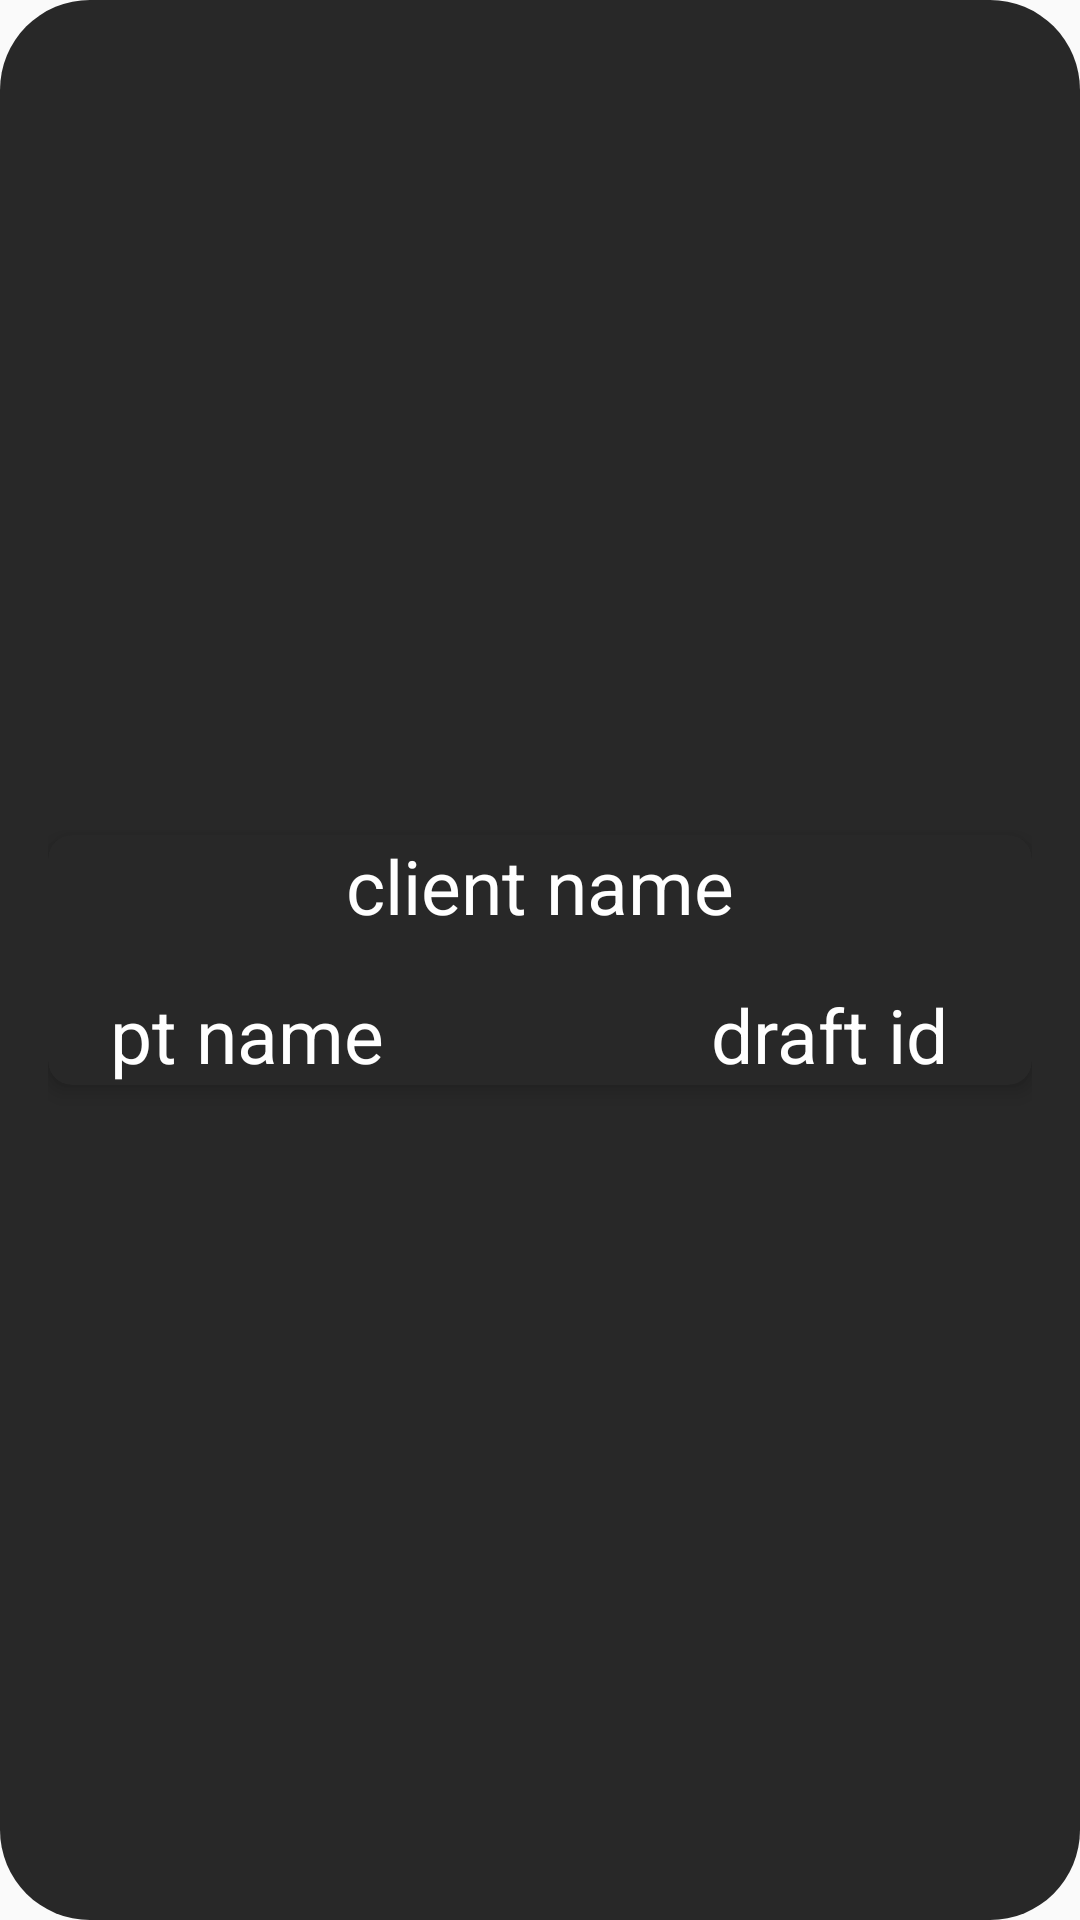

Layout XML and referenced resources for this Android screen:
<!-- AndroidManifest.xml: application theme Theme.LoginUI -->
<!-- res/layout/draft_box.xml -->
<androidx.constraintlayout.widget.ConstraintLayout xmlns:android="http://schemas.android.com/apk/res/android"
    xmlns:app="http://schemas.android.com/apk/res-auto"
    xmlns:tools="http://schemas.android.com/tools"
    android:layout_width="match_parent"
    android:layout_height="wrap_content"
    android:layout_marginTop="20dp"
    android:layout_marginBottom="20dp"
    android:layout_marginStart="10dp"
    android:layout_marginEnd="10dp"
    android:background="@drawable/box_bg"
    android:orientation="vertical"
    android:padding="16dp"
    android:clickable="true"
    android:focusable="true">

    <androidx.cardview.widget.CardView
        android:id="@+id/draftCardView"
        android:layout_width="match_parent"
        android:layout_height="wrap_content"
        android:clickable="true"
        android:focusable="true"
        app:cardBackgroundColor="@color/black2"
        app:cardCornerRadius="8dp"
        app:cardElevation="4dp"
        app:layout_constraintBottom_toBottomOf="parent"
        app:layout_constraintEnd_toEndOf="parent"
        app:layout_constraintStart_toStartOf="parent"
        app:layout_constraintTop_toTopOf="parent">

        <androidx.constraintlayout.widget.ConstraintLayout
            android:layout_width="match_parent"
            android:layout_height="wrap_content">

            <TextView
                android:id="@+id/selectedDraftClientName"
                android:layout_width="wrap_content"
                android:layout_height="wrap_content"
                android:text="client name"
                android:textColor="@color/white"
                android:textSize="25sp"
                app:layout_constraintBottom_toBottomOf="parent"
                app:layout_constraintEnd_toEndOf="parent"
                app:layout_constraintHorizontal_bias="0.5"
                app:layout_constraintStart_toStartOf="parent"
                app:layout_constraintTop_toTopOf="parent"
                app:layout_constraintVertical_bias="0" />

            <TextView
                android:id="@+id/draftId"
                android:layout_width="wrap_content"
                android:layout_height="wrap_content"
                android:layout_marginEnd="28dp"
                android:text="draft id"
                android:textColor="@color/white"
                android:textSize="25sp"
                app:layout_constraintEnd_toEndOf="parent"
                app:layout_constraintTop_toTopOf="@+id/ptName" />

            <TextView
                android:id="@+id/ptName"
                android:layout_width="wrap_content"
                android:layout_height="wrap_content"
                android:layout_marginTop="16dp"
                android:text="pt name"
                android:textColor="@color/white"
                android:textSize="25sp"
                app:layout_constraintEnd_toStartOf="@+id/draftId"
                app:layout_constraintHorizontal_bias="0.16"
                app:layout_constraintStart_toStartOf="parent"
                app:layout_constraintTop_toBottomOf="@+id/selectedDraftClientName" />
        </androidx.constraintlayout.widget.ConstraintLayout>
    </androidx.cardview.widget.CardView>
</androidx.constraintlayout.widget.ConstraintLayout>
<!-- resources referenced by this layout -->
<resources>
  <color name="black2">#282828</color>
  <color name="white">#FFFFFFFF</color>
  <!-- drawable box_bg (drawable) -->
  <shape xmlns:android="http://schemas.android.com/apk/res/android">
      <solid android:color="@color/black2"/>
      <corners android:topLeftRadius="30dp" android:topRightRadius="30dp" android:bottomLeftRadius="30dp" android:bottomRightRadius="30dp"/>
  </shape>
  <style name="Theme.LoginUI" parent="Base.Theme.LoginUI" />
  <style name="Base.Theme.LoginUI" parent="Theme.AppCompat.Light.NoActionBar">
          
          
          <item name="colorPrimary">@color/black</item>
          <item name="colorPrimaryDark">@color/endColor</item>
      </style>
  <color name="black">#FF000000</color>
  <color name="endColor">#99ccff</color>
</resources>
